Dataset: dataset_processed (GitHub, kenah19/ImageProcessingPCB). Classes: missing hole, mouse bite, open circuit, short, spur, spurious copper.

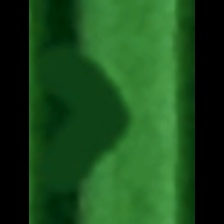
Label: mouse bite

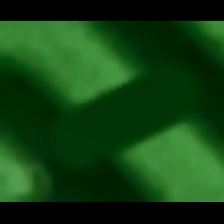
Label: open circuit

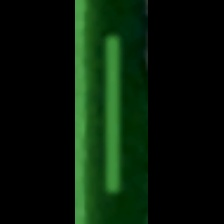
Label: spurious copper

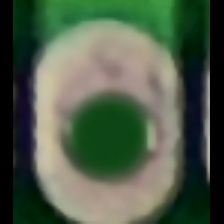
Label: missing hole

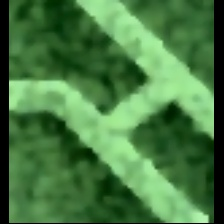
Label: short

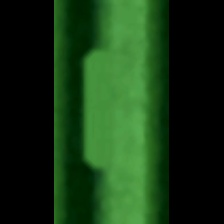
Label: spur
